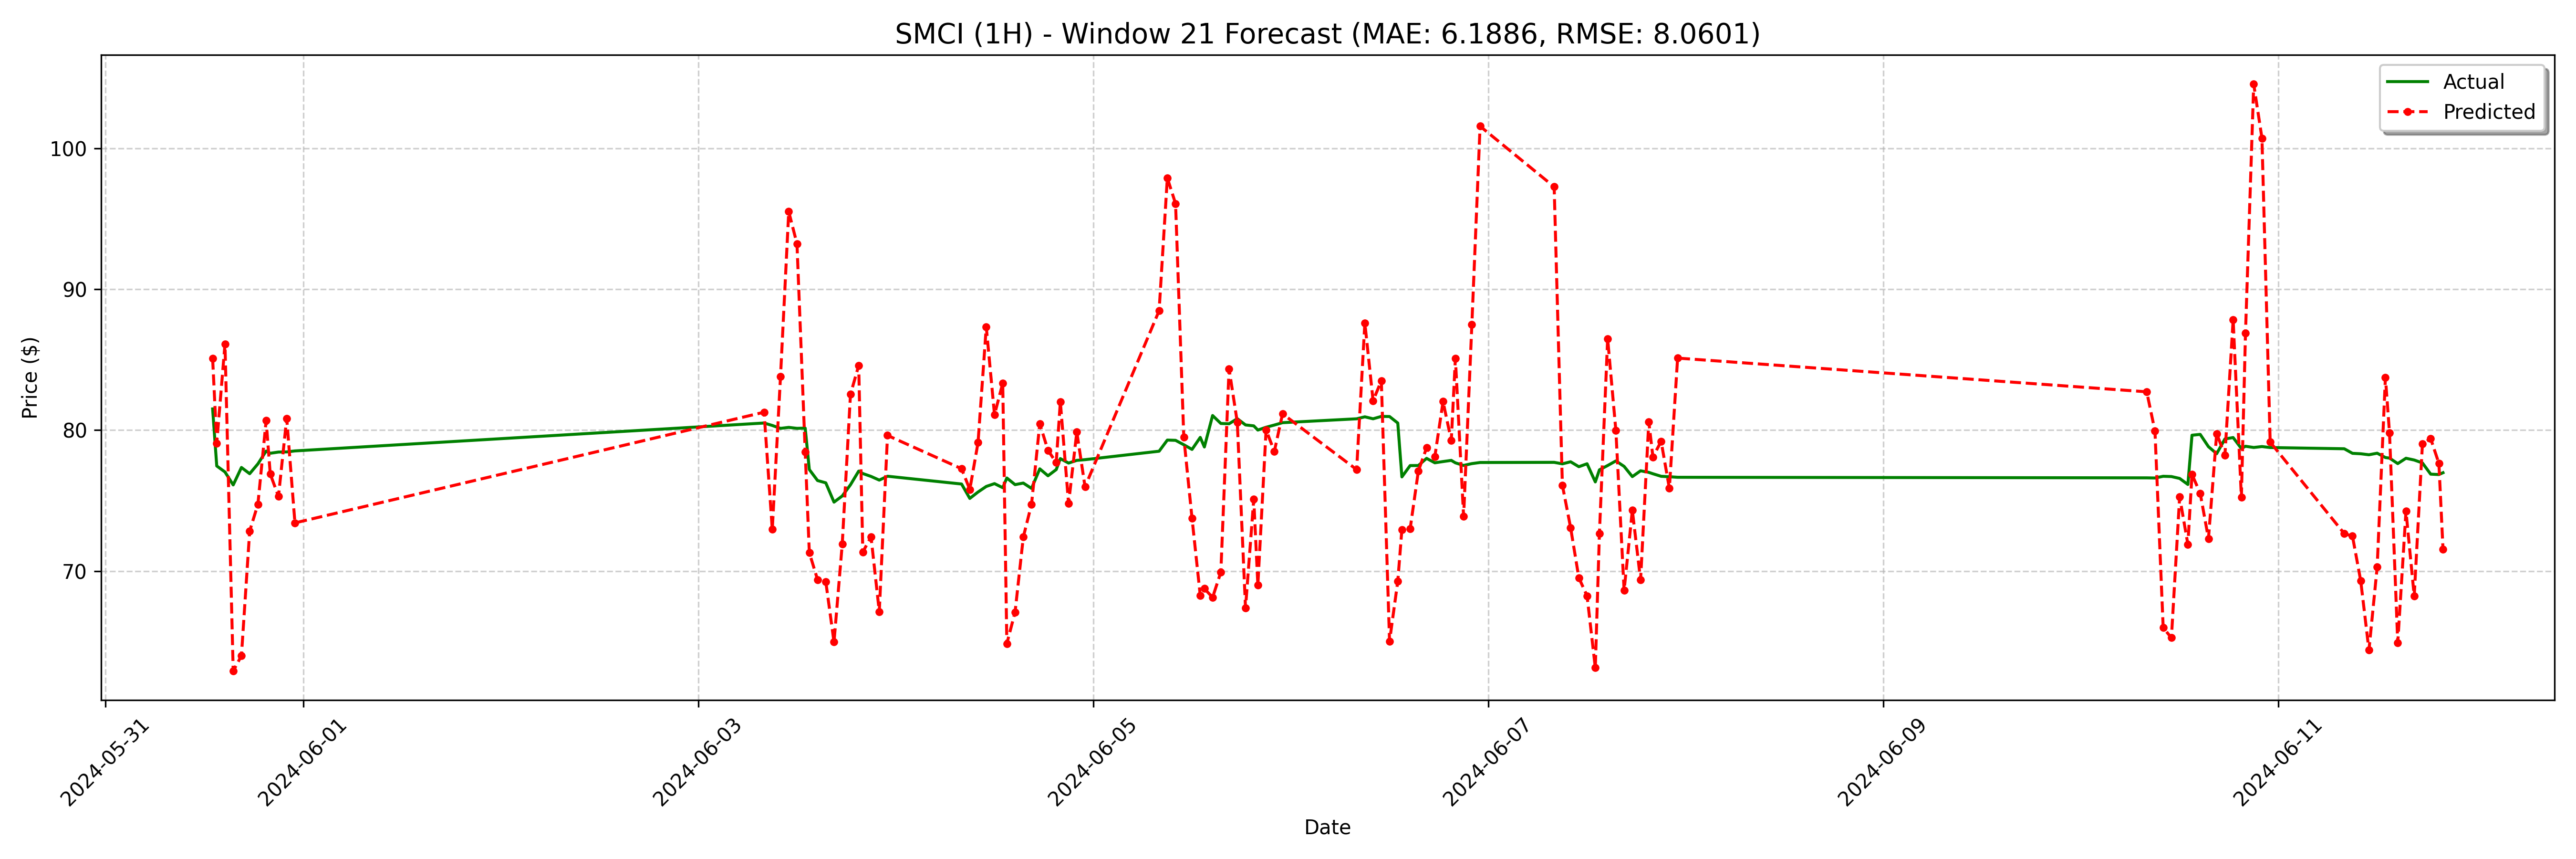

The file beside this chart, header and first rows:
date, actual, forecast
2024-05-31 13:00:00, 81.5, 85.07
2024-05-31 13:30:00, 77.45, 79.07
2024-05-31 14:30:00, 77.03, 86.1
2024-05-31 15:30:00, 76.11, 62.91
2024-05-31 16:30:00, 77.35, 63.99
2024-05-31 17:30:00, 76.9, 72.82
2024-05-31 18:30:00, 77.6, 74.74
2024-05-31 19:30:00, 78.51, 80.67
2024-05-31 20:00:00, 78.35, 76.88
2024-05-31 21:00:00, 78.44, 75.29
2024-05-31 22:00:00, 78.45, 80.83
2024-05-31 23:00:00, 78.52, 73.41
2024-06-03 08:00:00, 80.5, 81.27
2024-06-03 09:00:00, 80.33, 72.95
2024-06-03 10:00:00, 80.12, 83.81
2024-06-03 11:00:00, 80.19, 95.5
2024-06-03 12:00:00, 80.12, 93.22
2024-06-03 13:00:00, 80.14, 78.45
2024-06-03 13:30:00, 77.2, 71.3
2024-06-03 14:30:00, 76.42, 69.39
2024-06-03 15:30:00, 76.26, 69.25
2024-06-03 16:30:00, 74.89, 64.96
2024-06-03 17:30:00, 75.32, 71.91
2024-06-03 18:30:00, 76.12, 82.54
2024-06-03 19:30:00, 77.09, 84.58
2024-06-03 20:00:00, 76.92, 71.35
2024-06-03 21:00:00, 76.71, 72.42
2024-06-03 22:00:00, 76.45, 67.12
2024-06-03 23:00:00, 76.72, 79.62
2024-06-04 08:00:00, 76.17, 77.26
2024-06-04 09:00:00, 75.15, 75.78
2024-06-04 10:00:00, 75.6, 79.12
2024-06-04 11:00:00, 76.0, 87.32
2024-06-04 12:00:00, 76.2, 81.09
2024-06-04 13:00:00, 75.91, 83.32
2024-06-04 13:30:00, 76.6, 64.85
2024-06-04 14:30:00, 76.13, 67.09
2024-06-04 15:30:00, 76.24, 72.41
2024-06-04 16:30:00, 75.86, 74.74
2024-06-04 17:30:00, 77.25, 80.45
2024-06-04 18:30:00, 76.76, 78.56
2024-06-04 19:30:00, 77.2, 77.7
2024-06-04 20:00:00, 77.97, 82.02
2024-06-04 21:00:00, 77.66, 74.78
2024-06-04 22:00:00, 77.85, 79.87
2024-06-04 23:00:00, 77.9, 75.98
2024-06-05 08:00:00, 78.5, 88.47
2024-06-05 09:00:00, 79.29, 97.89
2024-06-05 10:00:00, 79.27, 96.06
2024-06-05 11:00:00, 78.96, 79.5
2024-06-05 12:00:00, 78.63, 73.74
2024-06-05 13:00:00, 79.48, 68.27
2024-06-05 13:30:00, 78.8, 68.75
2024-06-05 14:30:00, 81.03, 68.13
2024-06-05 15:30:00, 80.47, 69.92
2024-06-05 16:30:00, 80.45, 84.35
2024-06-05 17:30:00, 80.81, 80.55
2024-06-05 18:30:00, 80.36, 67.38
2024-06-05 19:30:00, 80.3, 75.1
2024-06-05 20:00:00, 80.0, 69.01
... 68 more rows
